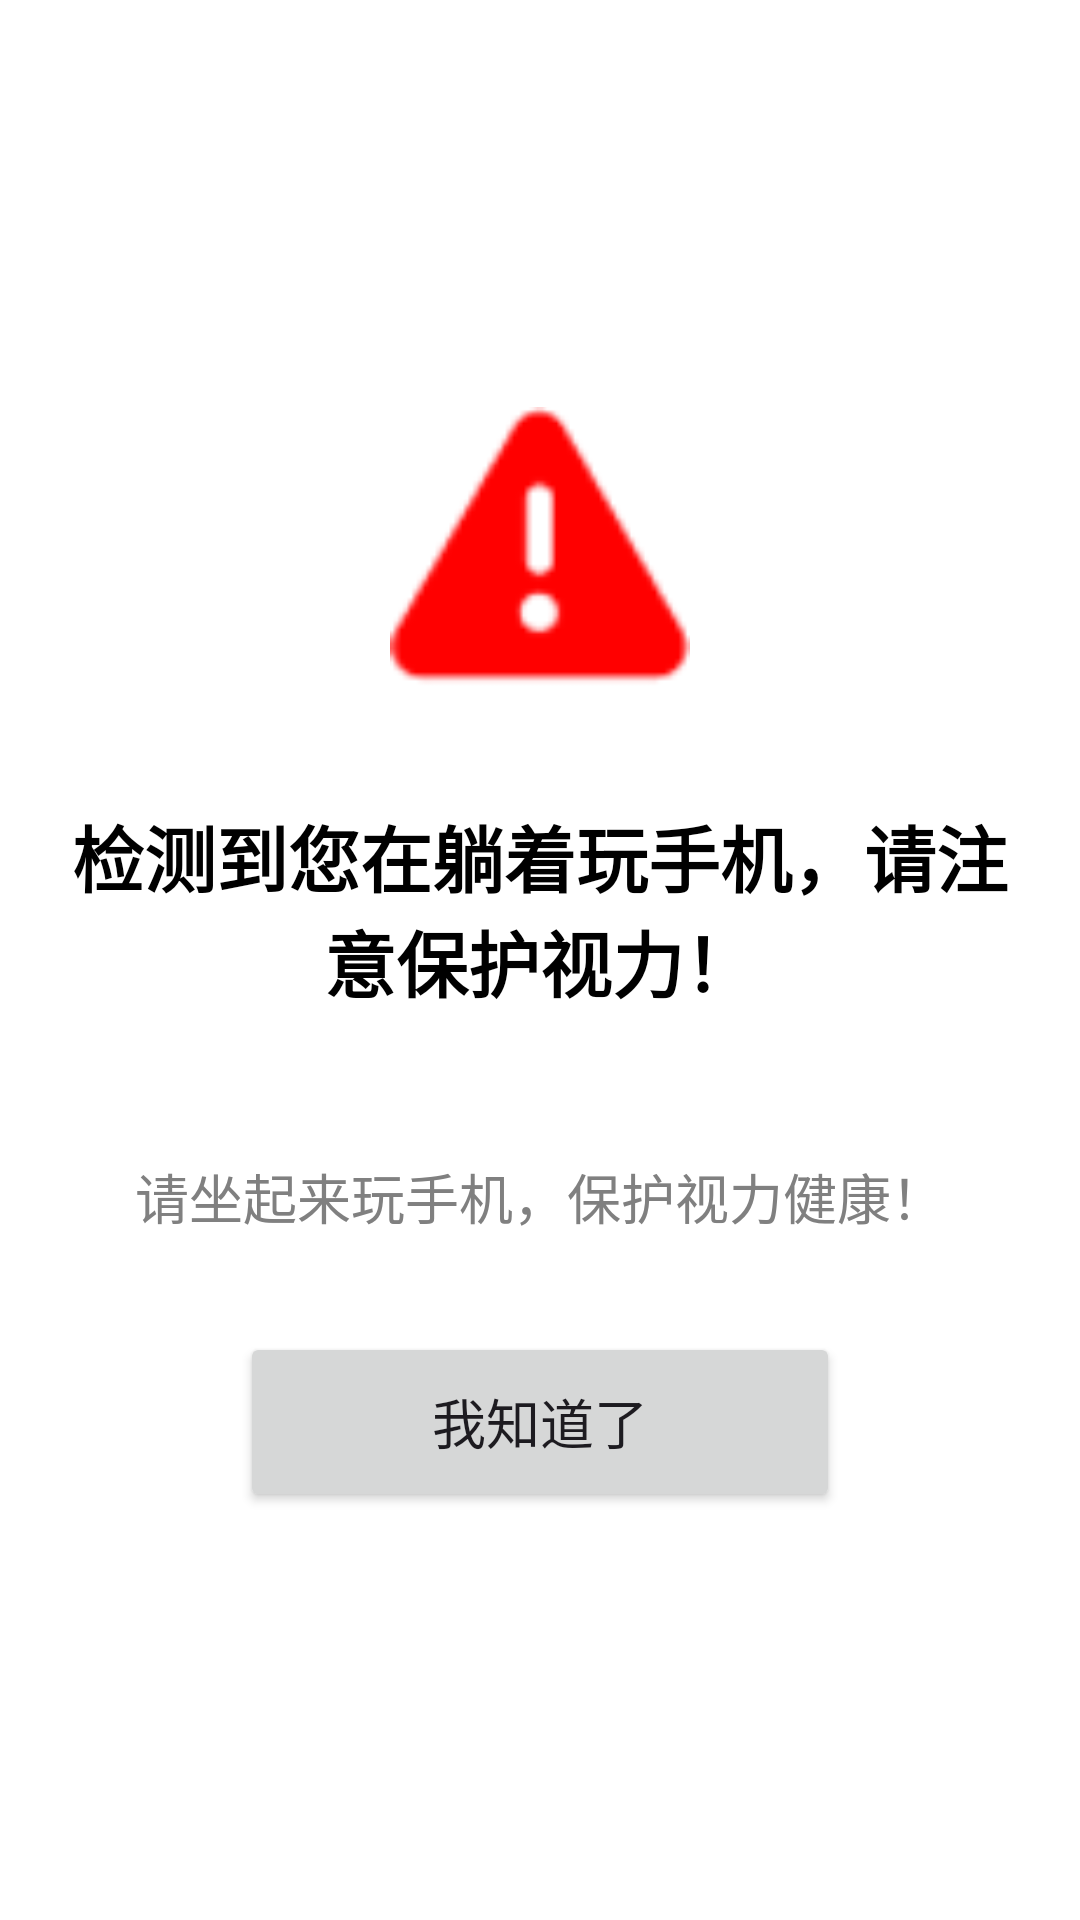

Produce the Android XML layout that renders to this screen, including the resource entries it uses.
<!-- AndroidManifest.xml: activity theme Theme.KidsGuardian.NoActionBar -->
<!-- res/layout/activity_alert.xml -->
<?xml version="1.0" encoding="utf-8"?>

<LinearLayout xmlns:android="http://schemas.android.com/apk/res/android"
    android:layout_width="match_parent"
    android:layout_height="match_parent"
    android:orientation="vertical"
    android:gravity="center"
    android:background="@color/white"
    android:padding="24dp">

    <ImageView
        android:id="@+id/ivWarning"
        android:layout_width="100dp"
        android:layout_height="100dp"
        android:layout_gravity="center_horizontal"
        android:layout_marginBottom="32dp"
        android:src="@android:drawable/ic_dialog_alert"
        android:tint="@color/red"
        android:contentDescription="警告图标" />

    <TextView
        android:id="@+id/tvAlert"
        android:layout_width="match_parent"
        android:layout_height="wrap_content"
        android:text="@string/posture_alert"
        android:textSize="24sp"
        android:textStyle="bold"
        android:textColor="@color/black"
        android:layout_marginBottom="48dp"
        android:layout_gravity="center_horizontal"
        android:gravity="center" />

    <TextView
        android:layout_width="match_parent"
        android:layout_height="wrap_content"
        android:text="请坐起来玩手机，保护视力健康！"
        android:textSize="18sp"
        android:textColor="@color/gray"
        android:layout_marginBottom="32dp"
        android:layout_gravity="center_horizontal"
        android:gravity="center" />

    <Button
        android:id="@+id/btnDismiss"
        android:layout_width="200dp"
        android:layout_height="60dp"
        android:text="我知道了"
        android:textSize="18sp"
        android:layout_gravity="center_horizontal" />

</LinearLayout>
<!-- resources referenced by this layout -->
<resources>
  <color name="black">#FF000000</color>
  <color name="gray">#FF808080</color>
  <color name="red">#FFFF0000</color>
  <color name="white">#FFFFFFFF</color>
  <string name="posture_alert">检测到您在躺着玩手机，请注意保护视力！</string>
  <style name="Theme.KidsGuardian.NoActionBar">
          <item name="windowActionBar">false</item>
          <item name="windowNoTitle">true</item>
      </style>
</resources>
